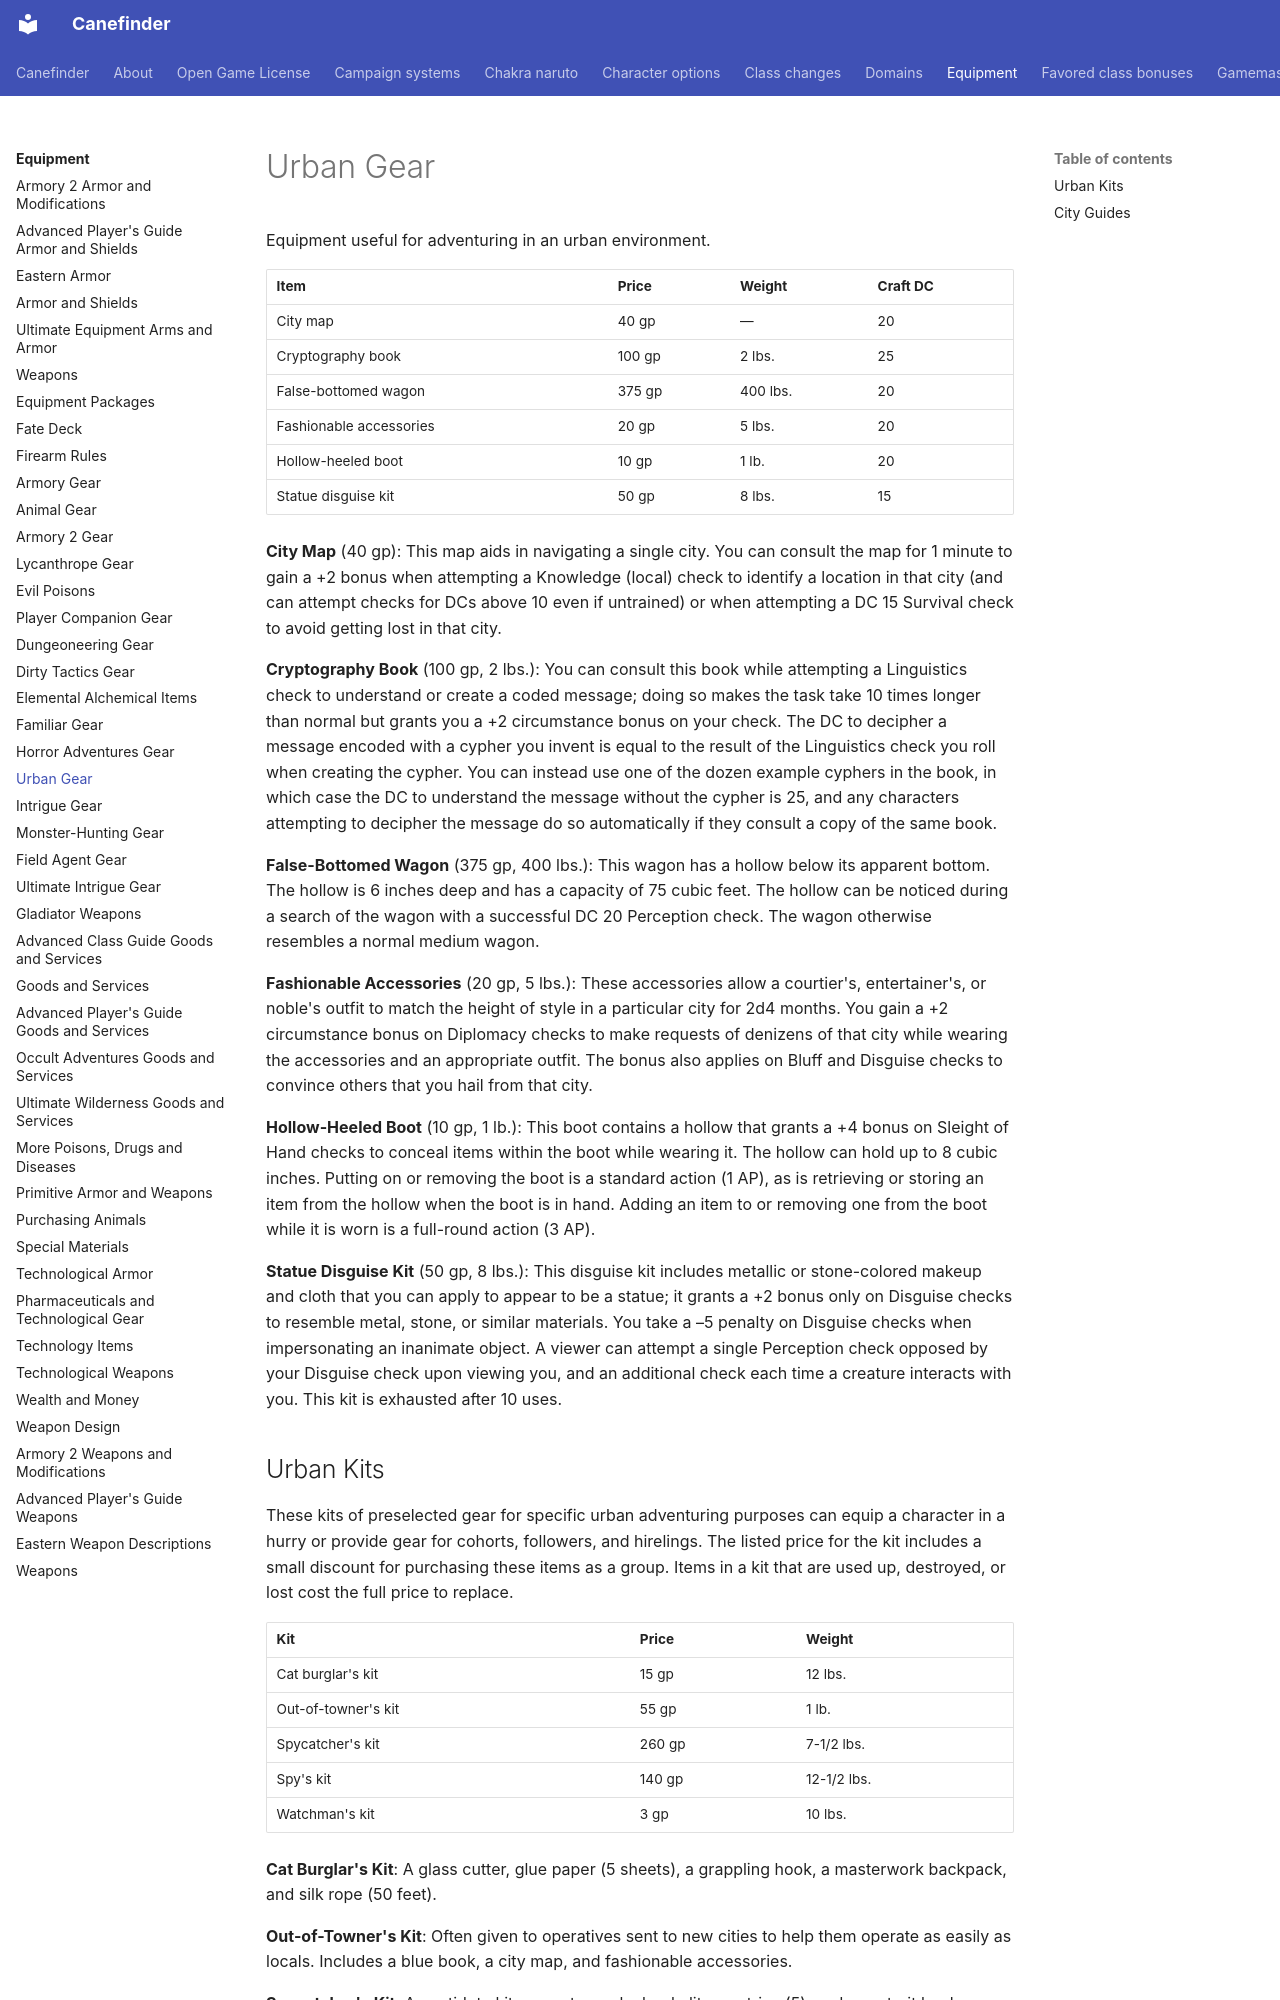

repository: canefinderhouserules/Canefinderhouserules · page: equipment/gear-hs/index.html · generator: mkdocs

# Urban Gear

Equipment useful for adventuring in an urban environment.

| Item | Price | Weight | Craft DC |
|---|---|---|---|
| City map | 40 gp | — | 20 |
| Cryptography book | 100 gp | 2 lbs. | 25 |
| False-bottomed wagon | 375 gp | 400 lbs. | 20 |
| Fashionable accessories | 20 gp | 5 lbs. | 20 |
| Hollow-heeled boot | 10 gp | 1 lb. | 20 |
| Statue disguise kit | 50 gp | 8 lbs. | 15 |

**City Map** (40 gp): This map aids in navigating a single city. You can consult the map for 1 minute to gain a +2 bonus when attempting a Knowledge (local) check to identify a location in that city (and can attempt checks for DCs above 10 even if untrained) or when attempting a DC 15 Survival check to avoid getting lost in that city.

**Cryptography Book** (100 gp, 2 lbs.): You can consult this book while attempting a Linguistics check to understand or create a coded message; doing so makes the task take 10 times longer than normal but grants you a +2 circumstance bonus on your check. The DC to decipher a message encoded with a cypher you invent is equal to the result of the Linguistics check you roll when creating the cypher. You can instead use one of the dozen example cyphers in the book, in which case the DC to understand the message without the cypher is 25, and any characters attempting to decipher the message do so automatically if they consult a copy of the same book.

**False-Bottomed Wagon** (375 gp, 400 lbs.): This wagon has a hollow below its apparent bottom. The hollow is 6 inches deep and has a capacity of 75 cubic feet. The hollow can be noticed during a search of the wagon with a successful DC 20 Perception check. The wagon otherwise resembles a normal medium wagon.

**Fashionable Accessories** (20 gp, 5 lbs.): These accessories allow a courtier's, entertainer's, or noble's outfit to match the height of style in a particular city for 2d4 months. You gain a +2 circumstance bonus on Diplomacy checks to make requests of denizens of that city while wearing the accessories and an appropriate outfit. The bonus also applies on Bluff and Disguise checks to convince others that you hail from that city.

**Hollow-Heeled Boot** (10 gp, 1 lb.): This boot contains a hollow that grants a +4 bonus on Sleight of Hand checks to conceal items within the boot while wearing it. The hollow can hold up to 8 cubic inches. Putting on or removing the boot is a standard action (1 AP), as is retrieving or storing an item from the hollow when the boot is in hand. Adding an item to or removing one from the boot while it is worn is a full-round action (3 AP).

**Statue Disguise Kit** (50 gp, 8 lbs.): This disguise kit includes metallic or stone-colored makeup and cloth that you can apply to appear to be a statue; it grants a +2 bonus only on Disguise checks to resemble metal, stone, or similar materials. You take a –5 penalty on Disguise checks when impersonating an inanimate object. A viewer can attempt a single Perception check opposed by your Disguise check upon viewing you, and an additional check each time a creature interacts with you. This kit is exhausted after 10 uses.
